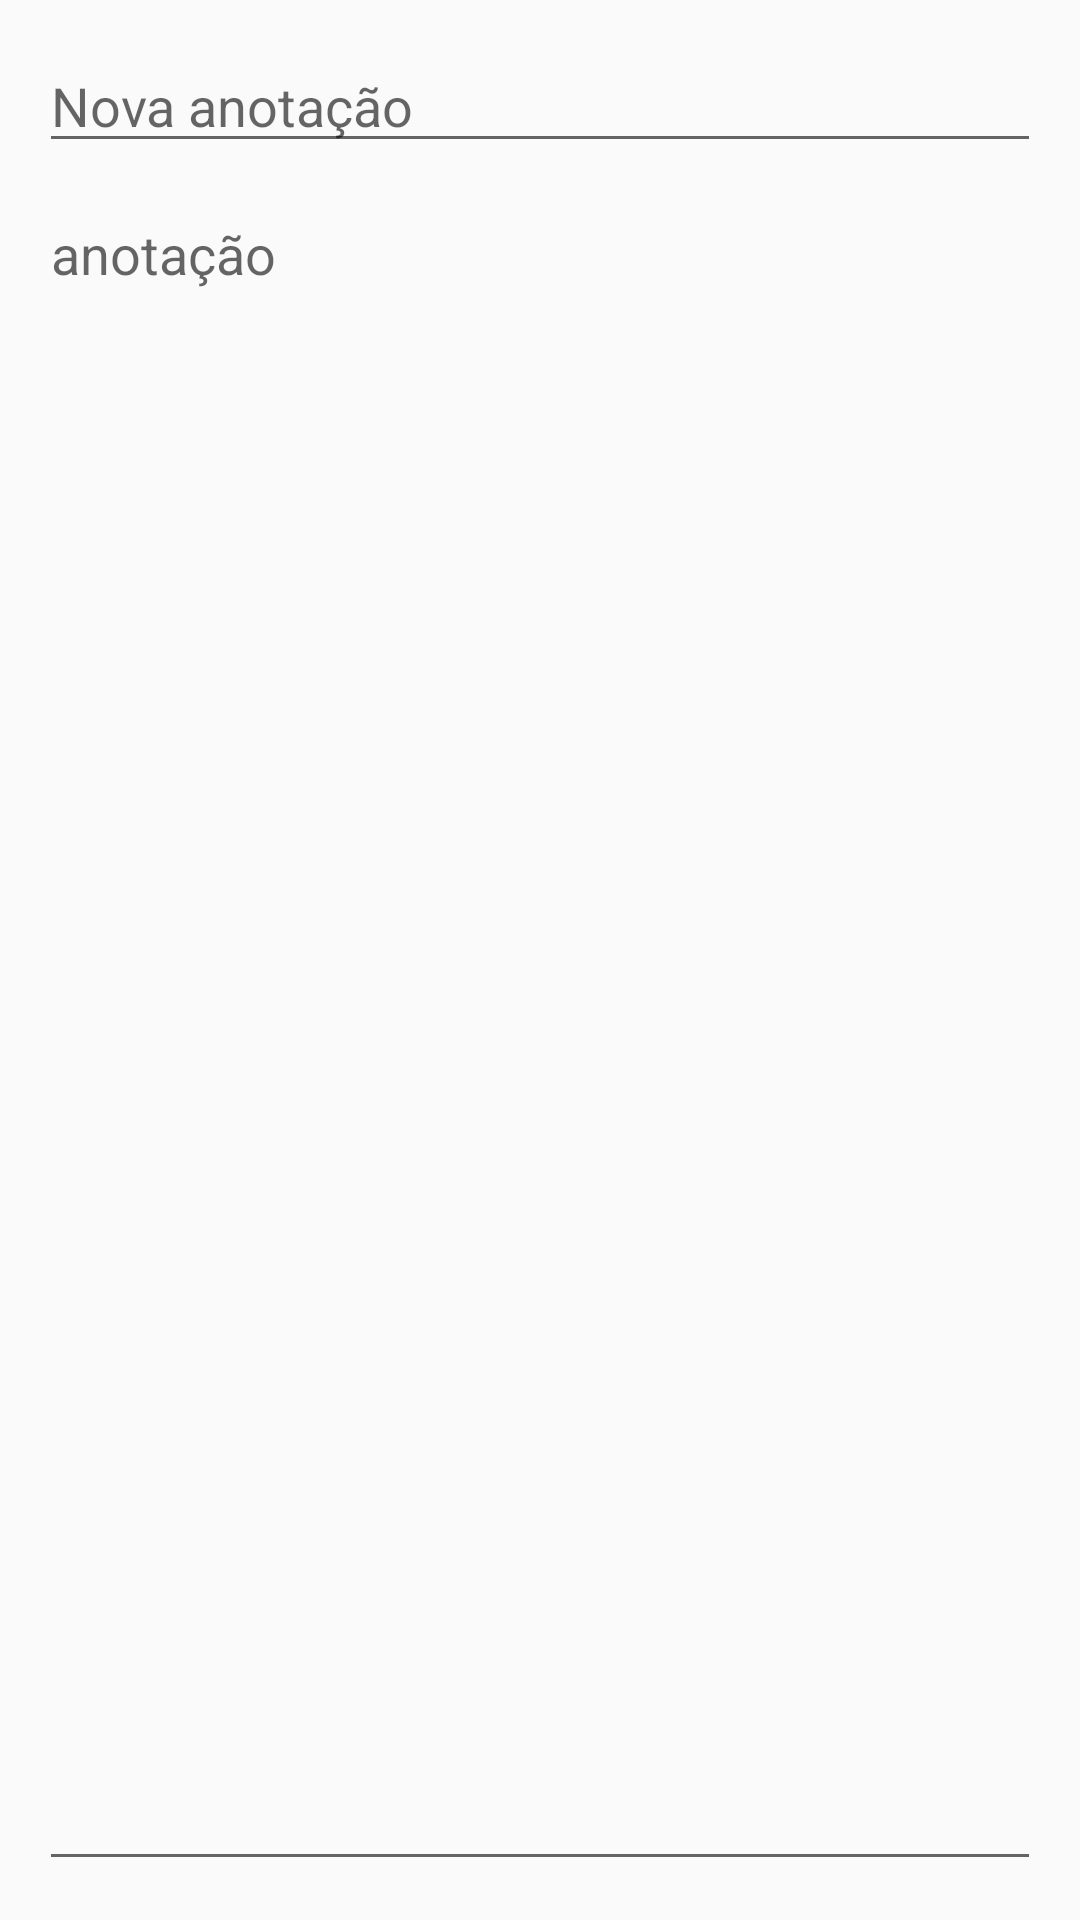

Produce the Android XML layout that renders to this screen, including the resource entries it uses.
<!-- AndroidManifest.xml: application theme AppTheme -->
<!-- res/layout/activity_nova_anotacao.xml -->
<?xml version="1.0" encoding="utf-8"?>
<androidx.constraintlayout.widget.ConstraintLayout xmlns:android="http://schemas.android.com/apk/res/android"
    xmlns:app="http://schemas.android.com/apk/res-auto"
    android:layout_width="match_parent"
    android:layout_height="match_parent"
    app:layout_behavior="@string/appbar_scrolling_view_behavior"
    android:padding="5dp">


    <EditText
        android:id="@+id/editText3"
        android:layout_width="0dp"
        android:layout_height="wrap_content"
        android:layout_marginStart="8dp"
        android:layout_marginLeft="8dp"
        android:layout_marginTop="8dp"
        android:layout_marginEnd="8dp"
        android:layout_marginRight="8dp"
        android:ems="10"
        android:hint="Nova anotação"
        android:inputType="textPersonName"
        app:layout_constraintEnd_toEndOf="parent"
        app:layout_constraintStart_toStartOf="parent"
        app:layout_constraintTop_toTopOf="parent" />

    <EditText
        android:id="@+id/editText4"
        android:layout_width="0dp"
        android:layout_height="0dp"
        android:layout_marginStart="8dp"
        android:layout_marginLeft="8dp"
        android:layout_marginTop="8dp"
        android:layout_marginEnd="8dp"
        android:layout_marginRight="8dp"
        android:layout_marginBottom="8dp"
        android:ems="10"
        android:gravity="start|top"
        android:hint="anotação"
        android:inputType="textMultiLine"
        app:layout_constraintBottom_toBottomOf="parent"
        app:layout_constraintEnd_toEndOf="parent"
        app:layout_constraintStart_toStartOf="parent"
        app:layout_constraintTop_toBottomOf="@+id/editText3" />


</androidx.constraintlayout.widget.ConstraintLayout>
<!-- resources referenced by this layout -->
<resources>
  <style name="AppTheme" parent="Theme.AppCompat.Light.DarkActionBar">
          
          <item name="colorPrimary">@color/colorPrimary</item>
          <item name="colorPrimaryDark">@color/colorPrimaryDark</item>
          <item name="colorAccent">@color/colorAccent</item>
      </style>
  <color name="colorPrimary">#00AEEE</color>
  <color name="colorPrimaryDark">#127599</color>
  <color name="colorAccent">#E6643E</color>
</resources>
